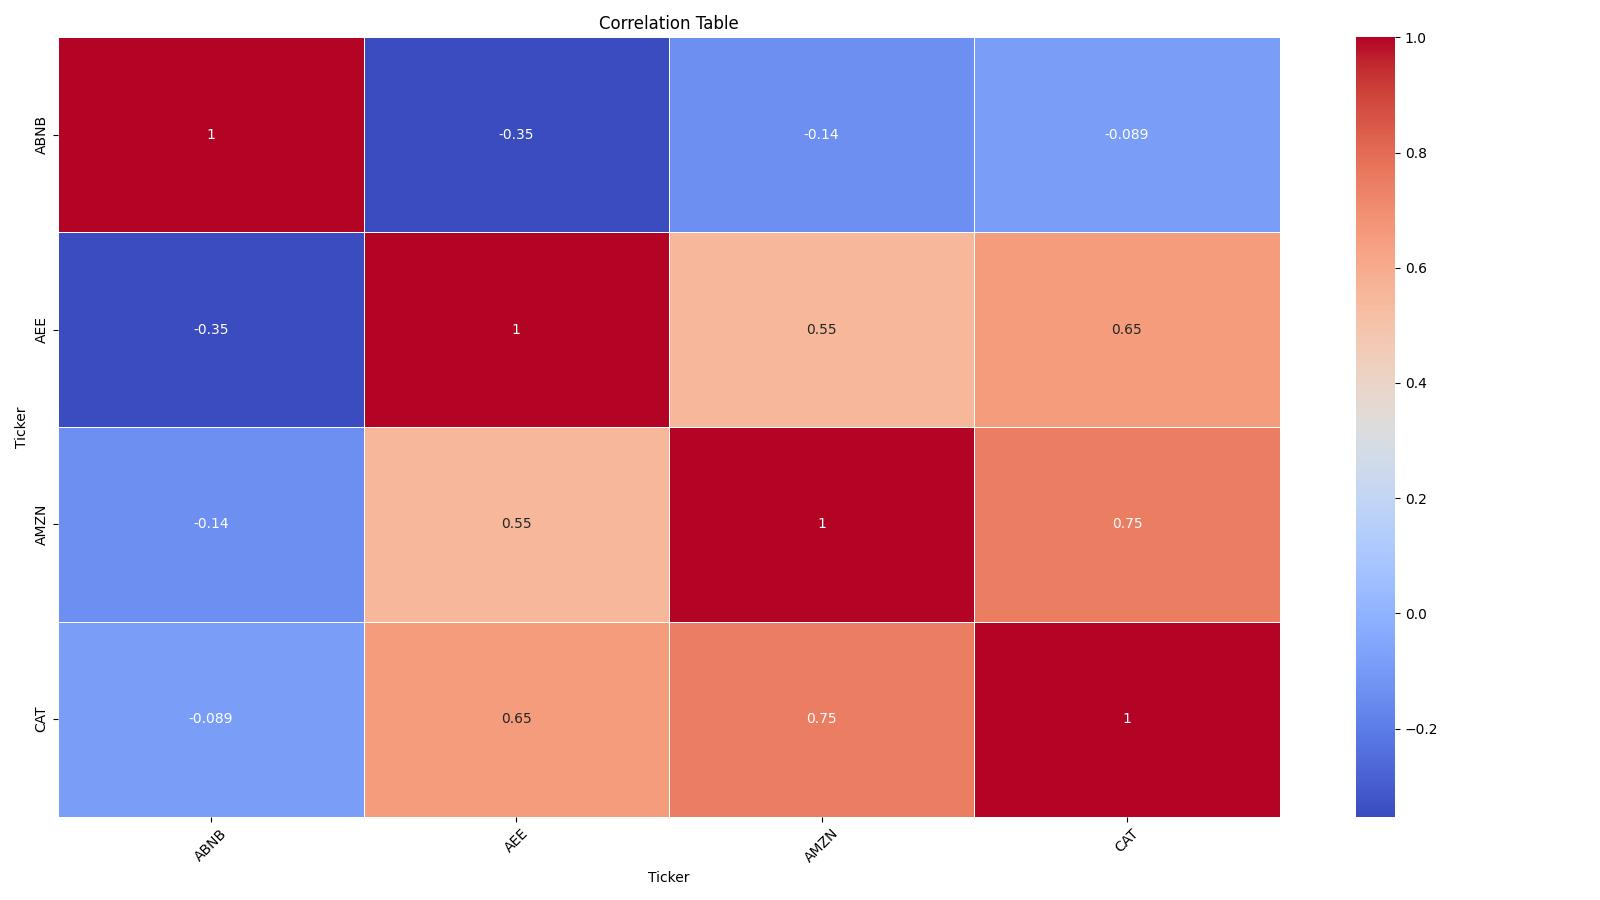

The table this chart was drawn from, first rows:
Ticker, ABNB, AEE, AMZN, CAT
ABNB, 1.0, -0.3529, -0.1363, -0.08862
AEE, -0.3529, 1.0, 0.553, 0.6531
AMZN, -0.1363, 0.553, 1.0, 0.7469
CAT, -0.08862, 0.6531, 0.7469, 1.0
